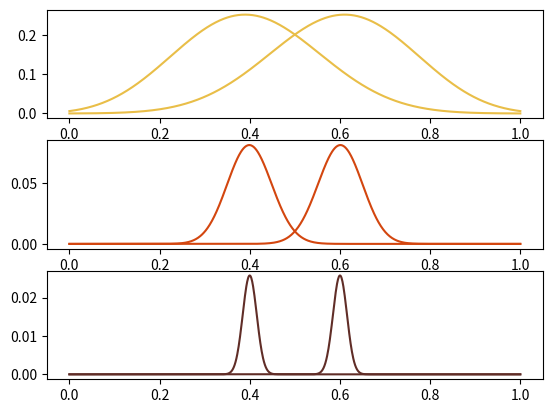

Reproduce this figure in Python.
import numpy
import scipy.special
import matplotlib.pyplot as plt

P = lambda T, p, d: (p ** (T * d)) * ((1 - p) ** (d - T * d)) * scipy.special.binom(d, T * d)


def plot(factor, count, prior, colors):
    x = numpy.linspace(0, 1, 1000)
    for c in range(count):
        plt.subplot(count,1,c+1)
        plt.plot(x, P(x, prior, d=factor * (10 ** c)), color=colors[c])
        plt.plot(x, P(x, 1 - prior, d=factor * (10 ** c)), color=colors[c])
    plt.show()


plot(10, 3, 0.6, ['#E9BE48', '#D3460F', '#602D27', '#0E2931', '#27361F'])


